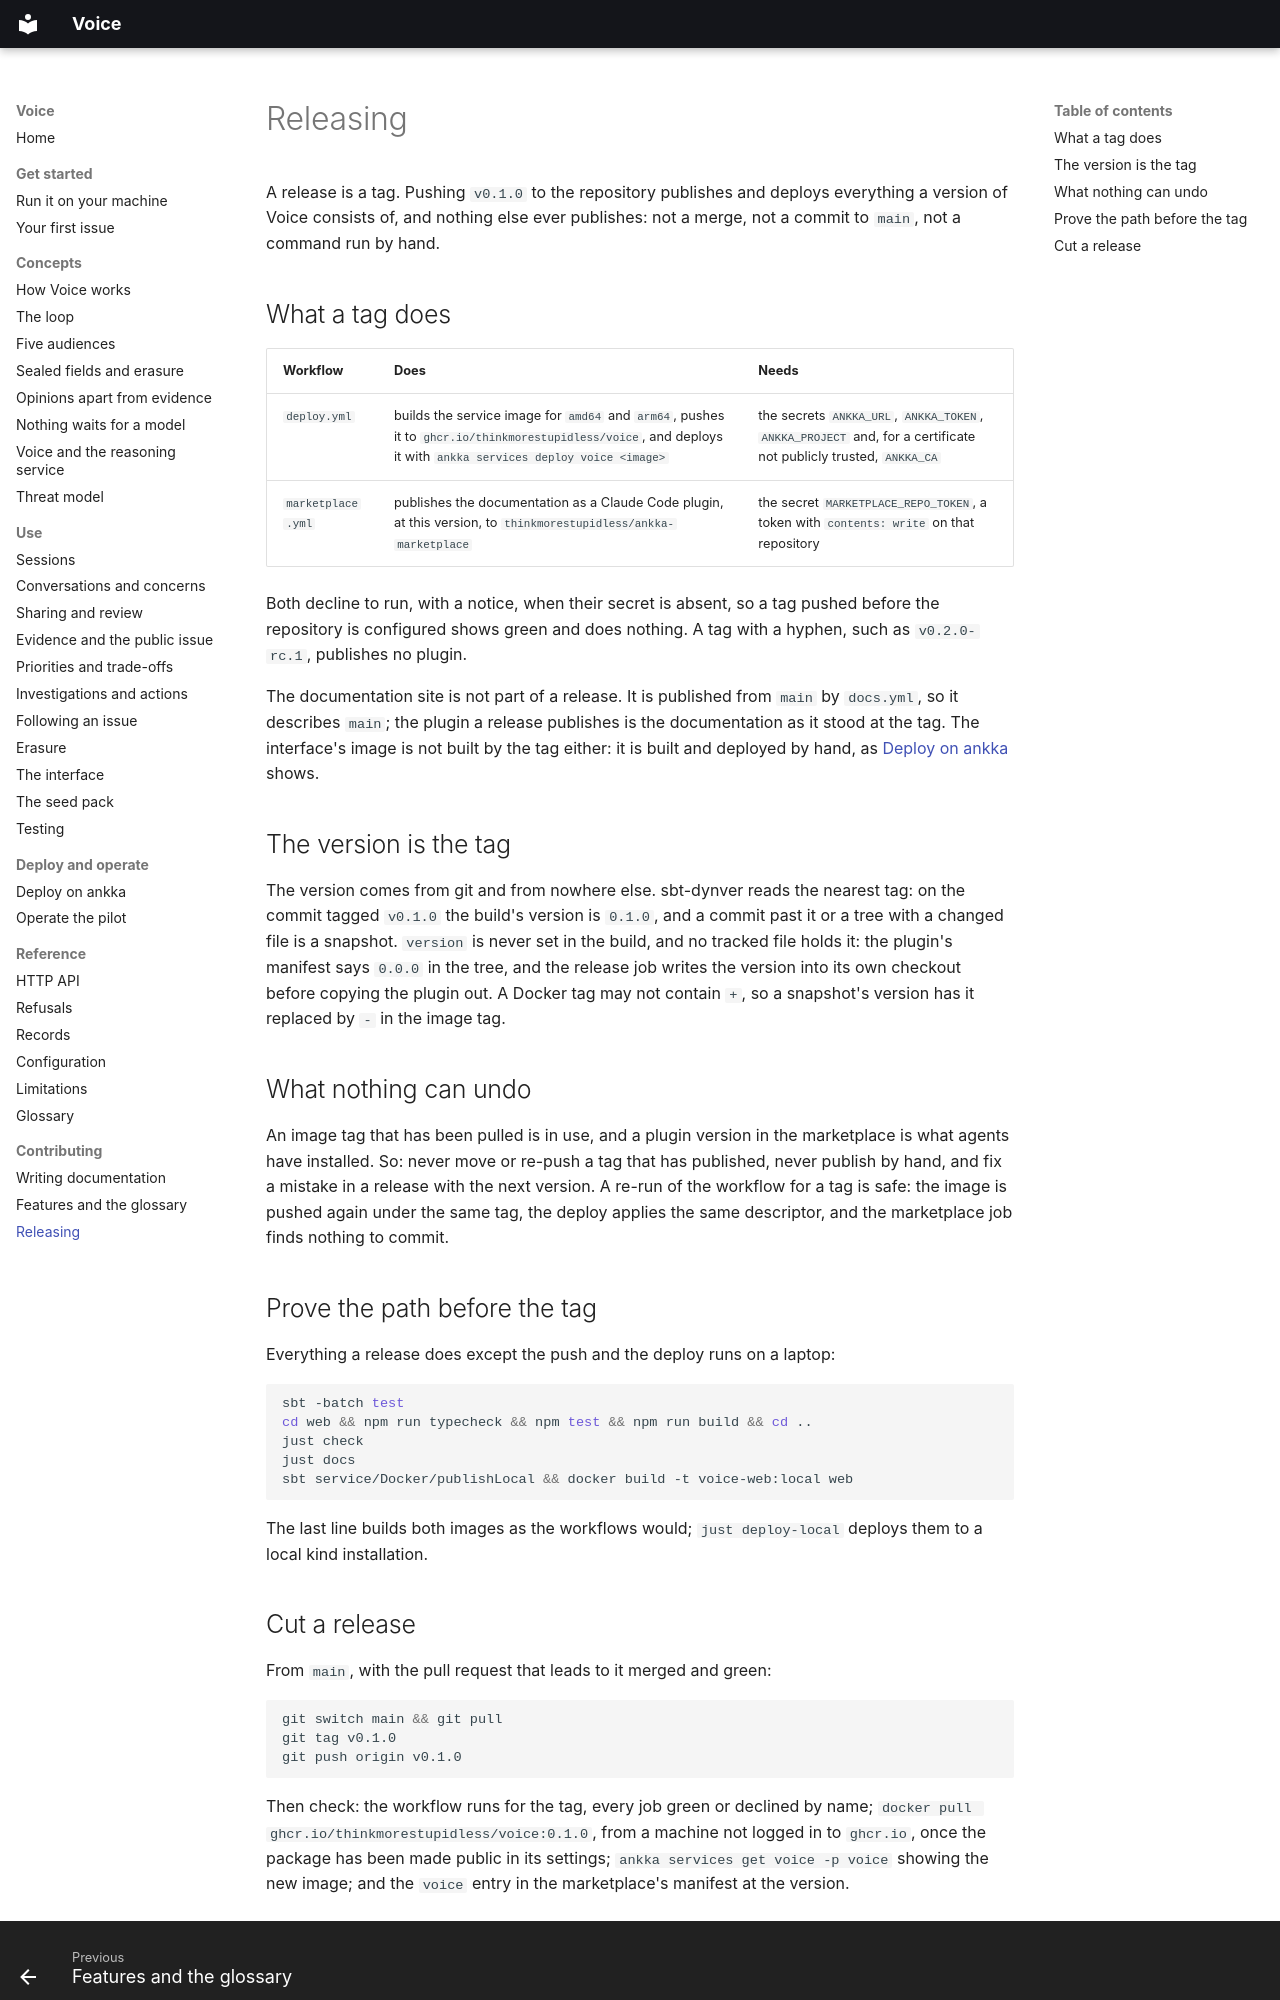

repository: thinkmorestupidless/voice · page: contributing/releasing/index.html · generator: mkdocs

---
title: Releasing
description: What pushing a version tag publishes and deploys, what each part needs outside the repository, how to prove the path on a laptop first, and what to check afterwards.
kind: contributing
related: [contributing/documentation.md, deploy/deploy-on-ankka.md, build/testing.md]
---

# Releasing

A release is a tag. Pushing `v0.1.0` to the repository publishes and deploys everything a version of
Voice consists of, and nothing else ever publishes: not a merge, not a commit to `main`, not a
command run by hand.

## What a tag does

| Workflow | Does | Needs |
|---|---|---|
| `deploy.yml` | builds the service image for `amd64` and `arm64`, pushes it to `ghcr.io/thinkmorestupidless/voice`, and deploys it with `ankka services deploy voice <image>` | the secrets `ANKKA_URL`, `ANKKA_TOKEN`, `ANKKA_PROJECT` and, for a certificate not publicly trusted, `ANKKA_CA` |
| `marketplace.yml` | publishes the documentation as a Claude Code plugin, at this version, to `thinkmorestupidless/ankka-marketplace` | the secret `MARKETPLACE_REPO_TOKEN`, a token with `contents: write` on that repository |

Both decline to run, with a notice, when their secret is absent, so a tag pushed before the
repository is configured shows green and does nothing. A tag with a hyphen, such as `v0.2.0-rc.1`,
publishes no plugin.

The documentation site is not part of a release. It is published from `main` by `docs.yml`, so it
describes `main`; the plugin a release publishes is the documentation as it stood at the tag. The
interface's image is not built by the tag either: it is built and deployed by hand, as
[Deploy on ankka](../deploy/deploy-on-ankka.md) shows.

## The version is the tag

The version comes from git and from nowhere else. sbt-dynver reads the nearest tag: on the commit
tagged `v0.1.0` the build's version is `0.1.0`, and a commit past it or a tree with a changed file
is a snapshot. `version` is never set in the build, and no tracked file holds it: the plugin's
manifest says `0.0.0` in the tree, and the release job writes the version into its own checkout
before copying the plugin out. A Docker tag may not contain `+`, so a snapshot's version has it
replaced by `-` in the image tag.

## What nothing can undo

An image tag that has been pulled is in use, and a plugin version in the marketplace is what agents
have installed. So: never move or re-push a tag that has published, never publish by hand, and fix
a mistake in a release with the next version. A re-run of the workflow for a tag is safe: the image
is pushed again under the same tag, the deploy applies the same descriptor, and the marketplace job
finds nothing to commit.

## Prove the path before the tag

Everything a release does except the push and the deploy runs on a laptop:

```bash
sbt -batch test
cd web && npm run typecheck && npm test && npm run build && cd ..
just check
just docs
sbt service/Docker/publishLocal && docker build -t voice-web:local web
```

The last line builds both images as the workflows would; `just deploy-local` deploys them to a local
kind installation.
